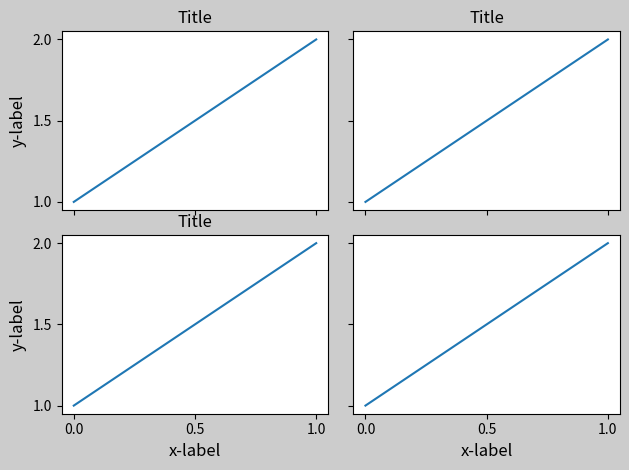
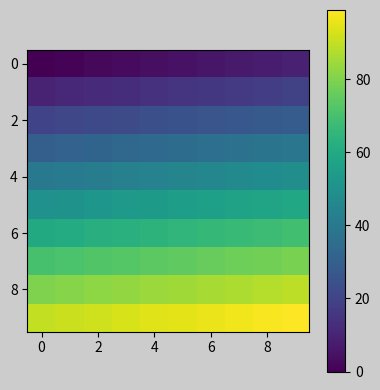
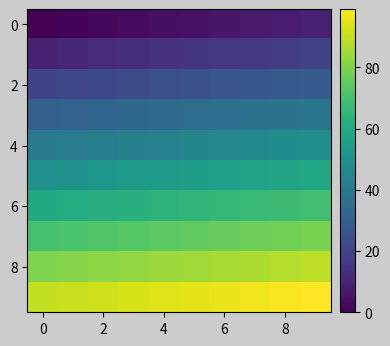

These figures' Python source, in order:
import matplotlib.pyplot as plt
import numpy as np

## simple example
plt.rcParams['savefig.facecolor'] = "0.8"

def example_plot(ax, fontsize=12):
    ax.plot([1,2])

    ax.locator_params(nbins=3)
    ax.set_xlabel('x-label', fontsize=fontsize)
    ax.set_ylabel('y-label', fontsize=fontsize)
    ax.set_title('Title', fontsize=fontsize)

plt.close('all')
fig, ((ax1, ax2),(ax3, ax4)) = plt.subplots(nrows=2, ncols=2)
example_plot(ax1)
example_plot(ax2)
example_plot(ax3)
example_plot(ax4)
# to avoid label going otuside of the figure
plt.tight_layout(pad=0.4, w_pad=0.5, h_pad=1.0)
# control the padding around the plot

# various format for which tight layout works
fig = plt.figure()

ax1 = plt.subplot(221)
ax2 = plt.subplot(223)
ax3 = plt.subplot(122)

example_plot(ax1)
example_plot(ax2)
example_plot(ax3)

plt.tight_layout()

fig = plt.figure()

ax1 = plt.subplot2grid((3, 3), (0, 0))
ax2 = plt.subplot2grid((3, 3), (0, 1), colspan=2)
ax3 = plt.subplot2grid((3, 3), (1,0), colspan=2, rowspan=2)
ax4 = plt.subplot2grid((3, 3), (1,2), rowspan=2)

example_plot(ax1)
example_plot(ax2)
example_plot(ax3)
example_plot(ax4)

plt.tight_layout()

# not tested but seems to work with subplots with aspcet not auto

arr = np.arange(100).reshape((10, 10))

fig = plt.figure(figsize=(5, 4))

ax = plt.subplot()
im = ax.imshow(arr, interpolation="none")

plt.tight_layout()

# tightlayout considers all artists, extra space is indipendent of the original location of axes, pad=0 can clip text by few pixels

## use with grispec
import matplotlib.gridspec as gridspec

fig = plt.figure()

gs1 = gridspec.GridSpec(2, 1)
ax1 = fig.add_subplot(gs1[0])
ax2 = fig.add_subplot(gs1[1])

example_plot(ax1)
example_plot(ax2)

gs1.tight_layout(fig, rect=[0, 0, 0.5, 1.0])
# rect specifies the bounding box where the subplot will be fit inside, it's complicated tho

## Legends and annotations

fig, ax = plt.subplots(figsize=(4, 3))
lines= ax.plot(range(10), label='A simple plot')
leg =ax.legend(bbox_to_anchor=(0.7, 0.5), loc='center left', )
# to have smaller fig not caring about label
leg.set_in_layout(False)
fig.tight_layout()

## Use with axesgrid1
from mpl_toolkits.axes_grid1 import Grid

plt.close('all')
fig = plt.figure()
grid = Grid(fig, rect=111, nrows_ncols=(2,2), axes_pad=0.25, label_mode='L')

for ax in grid:
    example_plot(ax)
ax.title.set_visible(False)
plt.tight_layout()

## colorbar
arr = np.arange(100).reshape((10, 10))
fig = plt.figure(figsize=(4, 4))
im = plt.imshow(arr, interpolation="none")
plt.colorbar(im)
plt.tight_layout()

# you can also use axesgrid1
from mpl_toolkits.axes_grid1 import make_axes_locatable
fig = plt.figure(figsize=(4, 4))
im = plt.imshow(arr, interpolation="none")

divider = make_axes_locatable(plt.gca())
cax = divider.append_axes("right", "5%", pad="3%")
plt.colorbar(im, cax=cax)
plt.tight_layout()

plt.show()
